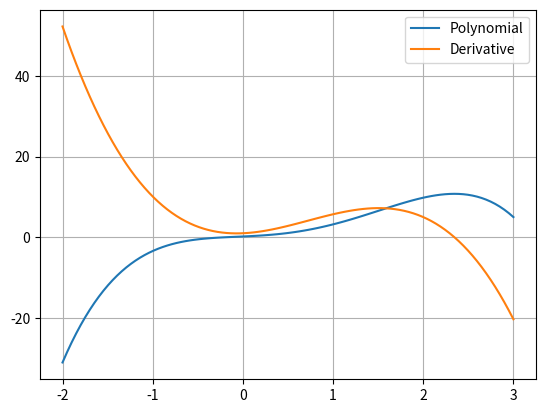

The script that saved this image:
from itertools import zip_longest

import matplotlib.pyplot as plt
import numpy as np


class Polynomial:

    def __init__(self, *coefficients):
        self.coefficients = list(coefficients)

    def __call__(self, x):
        res = 0
        for coeff in self.coefficients:
            res = res * x + coeff
        return res

    def derivative(self):
        n = len(self.coefficients)
        derived = [self.coefficients[i] * (n - i - 1) for i in range(n - 1)]
        return Polynomial(*derived)


p = Polynomial(-0.8, 2.3, 0.5, 1, 0.2)
p_der = p.derivative()

X = np.linspace(-2, 3, 100)
plt.plot(X, p(X), label="Polynomial")
plt.plot(X, p_der(X), label="Derivative")
plt.legend()
plt.grid()
plt.show()
